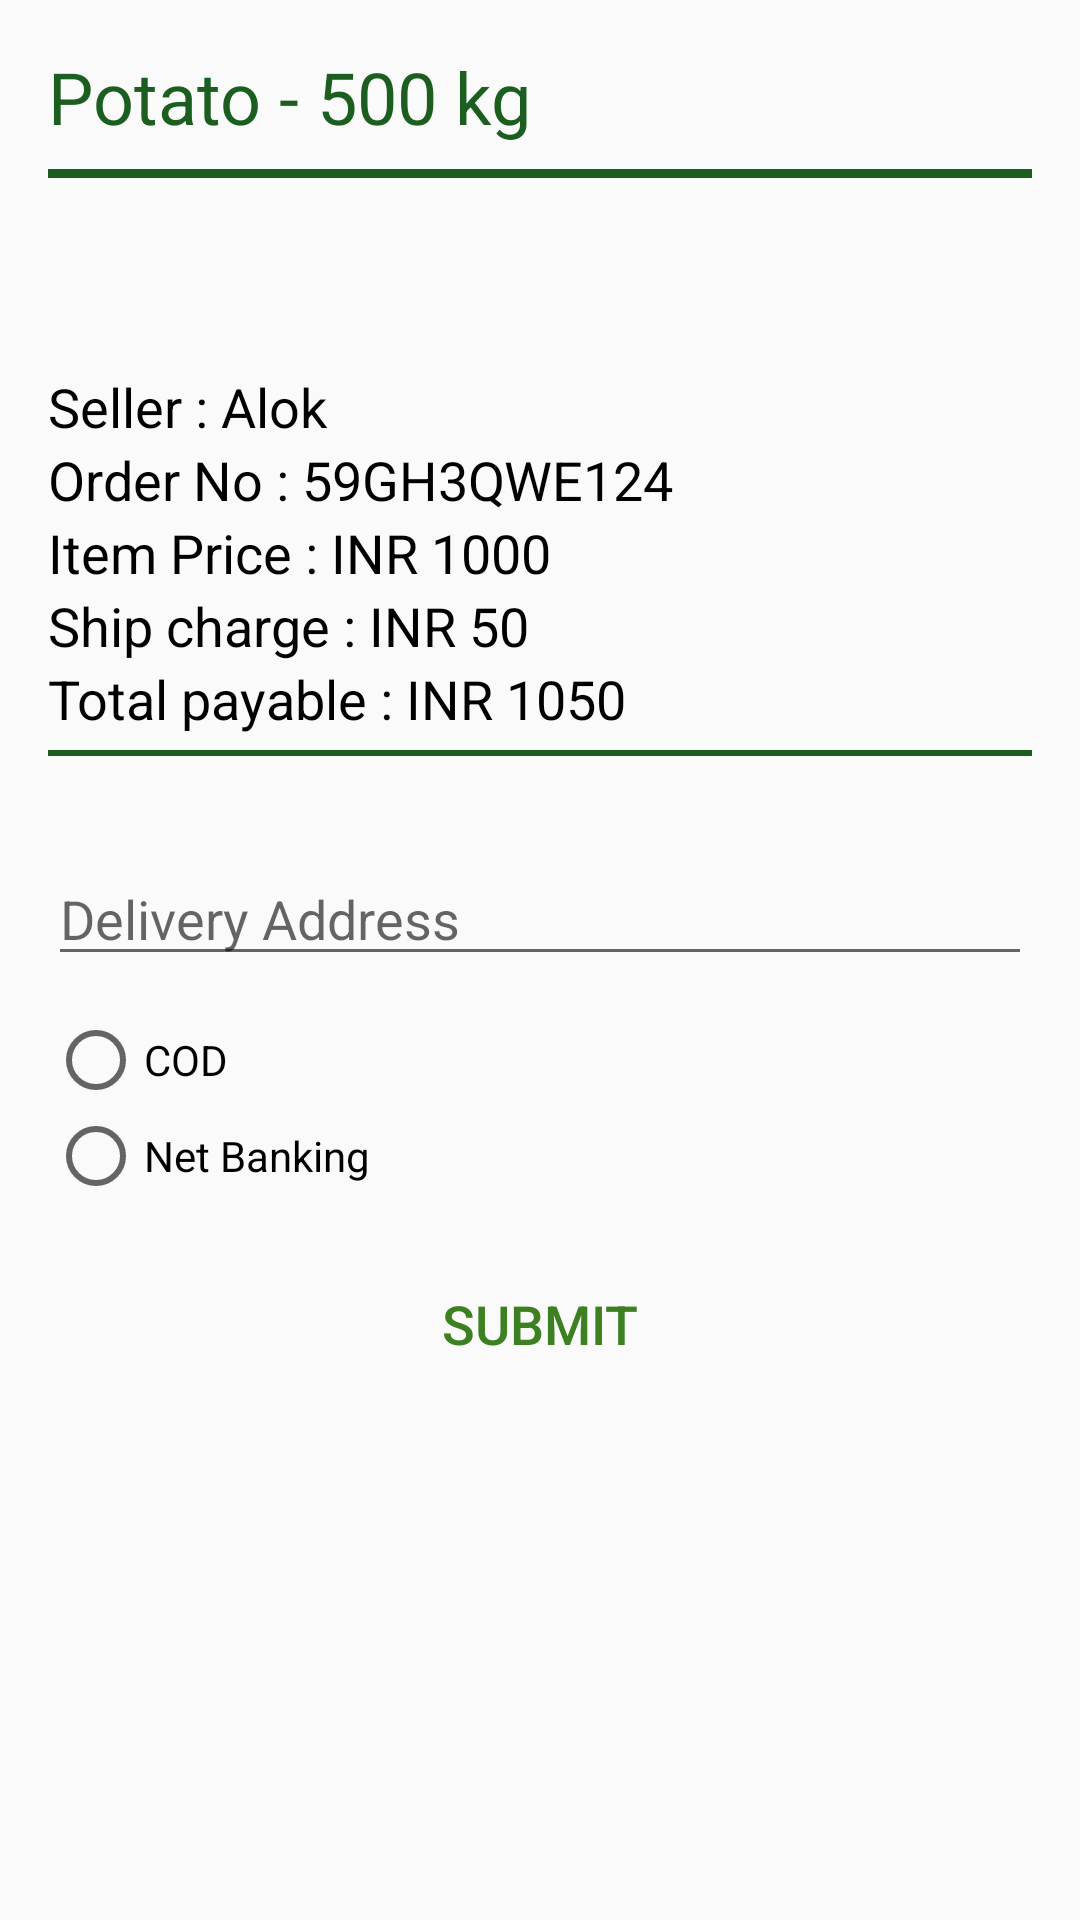

Produce the Android XML layout that renders to this screen, including the resource entries it uses.
<!-- AndroidManifest.xml: application theme AppTheme -->
<!-- res/layout/activity_check_out.xml -->
<?xml version="1.0" encoding="utf-8"?>
<LinearLayout xmlns:android="http://schemas.android.com/apk/res/android"
    xmlns:app="http://schemas.android.com/apk/res-auto"
    xmlns:tools="http://schemas.android.com/tools"
    android:layout_width="match_parent"
    android:layout_height="match_parent"
    tools:context=".CheckOut"
    android:orientation="vertical"
    android:paddingStart="16dp"
    android:paddingTop="16dp"
    android:paddingEnd="16dp">

    <TextView
        android:layout_width="match_parent"
        android:layout_height="wrap_content"
        android:text="Potato - 500 kg"
        android:textSize="24sp"
        android:textColor="@color/colorPrimary"
        android:id="@+id/buyerProductName"/>

    <View
        android:id="@+id/divider2"
        android:layout_width="match_parent"
        android:layout_height="3dp"
        android:background="@color/colorPrimaryDark"
        android:visibility="visible"
        android:layout_marginTop="8dp"/>

    <TextView
        android:layout_width="match_parent"
        android:layout_height="wrap_content"
        android:layout_marginTop="64dp"
        android:text="Seller : Alok"
        android:textColor="@android:color/black"
        android:textSize="18sp" />

    <TextView
        android:layout_width="match_parent"
        android:layout_height="wrap_content"
        android:text="Order No : 59GH3QWE124"
        android:textColor="@android:color/black"
        android:textSize="18sp"
        android:id="@+id/order"/>

    <TextView
        android:layout_width="match_parent"
        android:layout_height="wrap_content"
        android:text="Item Price : INR 1000"
        android:textColor="@android:color/black"
        android:textSize="18sp"
        android:id="@+id/buyerPrice"/>

    <TextView
        android:layout_width="match_parent"
        android:layout_height="wrap_content"
        android:text="Ship charge : INR 50"
        android:textColor="@android:color/black"
        android:textSize="18sp" />

    <TextView
        android:layout_width="match_parent"
        android:layout_height="wrap_content"
        android:text="Total payable : INR 1050"
        android:textColor="@android:color/black"
        android:textSize="18sp"
        android:id="@+id/totalPrice"/>
    <View
        android:id="@+id/divider3"
        android:layout_width="match_parent"
        android:layout_height="2dp"
        android:background="@color/colorPrimaryDark"
        android:visibility="visible"
        android:layout_marginTop="5dp"/>
    <EditText
        android:layout_width="match_parent"
        android:layout_height="wrap_content"
        android:hint="Delivery Address"
        android:layout_marginTop="32dp"
        android:id="@+id/buyerAddress"/>
    <RadioGroup
        android:layout_width="match_parent"
        android:layout_height="wrap_content"
        android:layout_marginTop="12dp">
        <RadioButton
            android:layout_width="wrap_content"
            android:layout_height="wrap_content"
            android:text="COD"
            android:id="@+id/cod"/>
        <RadioButton
            android:layout_width="wrap_content"
            android:layout_height="wrap_content"
            android:text="Net Banking"
            android:id="@+id/netBanking"/>
    </RadioGroup>
    <Button
        android:id="@+id/buyerButton"
        android:layout_width="match_parent"
        android:layout_height="wrap_content"
        android:layout_marginTop="16dp"
        android:background="@color/colorAccentLight"
        android:text="Submit"
        android:textColor="@color/colorAccent"
        android:textSize="18sp" />

</LinearLayout>
<!-- resources referenced by this layout -->
<resources>
  <color name="colorAccent">#3D8021</color>
  <color name="colorPrimary">#1B5E20</color>
  <color name="colorPrimaryDark">#1B5E20</color>
  <style name="AppTheme" parent="Theme.AppCompat.Light.DarkActionBar">
          
          <item name="colorPrimary">@color/colorPrimary</item>
          <item name="colorPrimaryDark">@color/colorPrimaryDark</item>
          <item name="colorAccent">@color/colorAccent</item>
  
  
      </style>
</resources>
